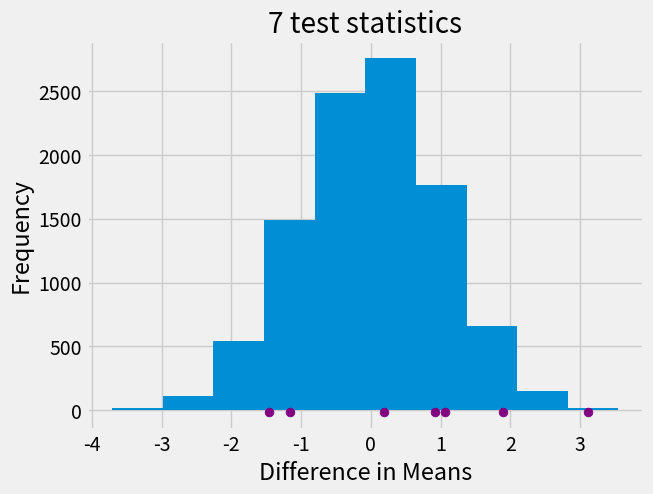

Python code for this plot:
import numpy as np
import pandas as pd

%matplotlib inline
import matplotlib.pyplot as plt
plt.style.use('fivethirtyeight')

#this plots a histogram with 7 test_stats plotted!
def hist_plot(test_differences):
    '''Visualizes the corresponding graph with 7  test_stats'''
    plt.hist(normdist)

    for i in test_differences:
        plt.scatter(i, -14, color='purple', s=40)
    plt.title('7 test statistics')
    plt.ylabel('Frequency')
    plt.xlabel('Difference in Means')
    plt.show()

#hide code...i.e. not really important for this example
#this would not be tested on 
# Generate a normal distribution, with mu = 0 and sigma = 1
normdist = np.random.normal(0,1,10000)

# compute the p-value for our 1-sided test.
# It returns the proportion of values in normdist that are less than r
def pValue(r):
    '''Calculcates the p value'''
    numLess = (normdist<r).sum()
    return numLess/10000

# run 1000 trials each trial generate 7 random numbers from normdist
significantCount = 0
for i in range(0,1000):
    test_differences = np.random.normal(0,1,7) #generating 7 sample means
    test_pvalues = []
    # compute p-values for the corresponding sample means
    for r in test_differences:
        test_pvalues.append(pValue(r))   
    #this graphs one of the 1000 graphs to visualize    
    if i == 500:
        hist_plot(test_differences)
    # Check if at least 1 of the trials would have found 
    # a result significant at the 5% level
    if min(test_pvalues) < 0.05:
        significantCount += 1
        
print('Pobability of at least one Type I error (assuming all nulls are true):', significantCount/1000)

1-(1-0.05)**7

